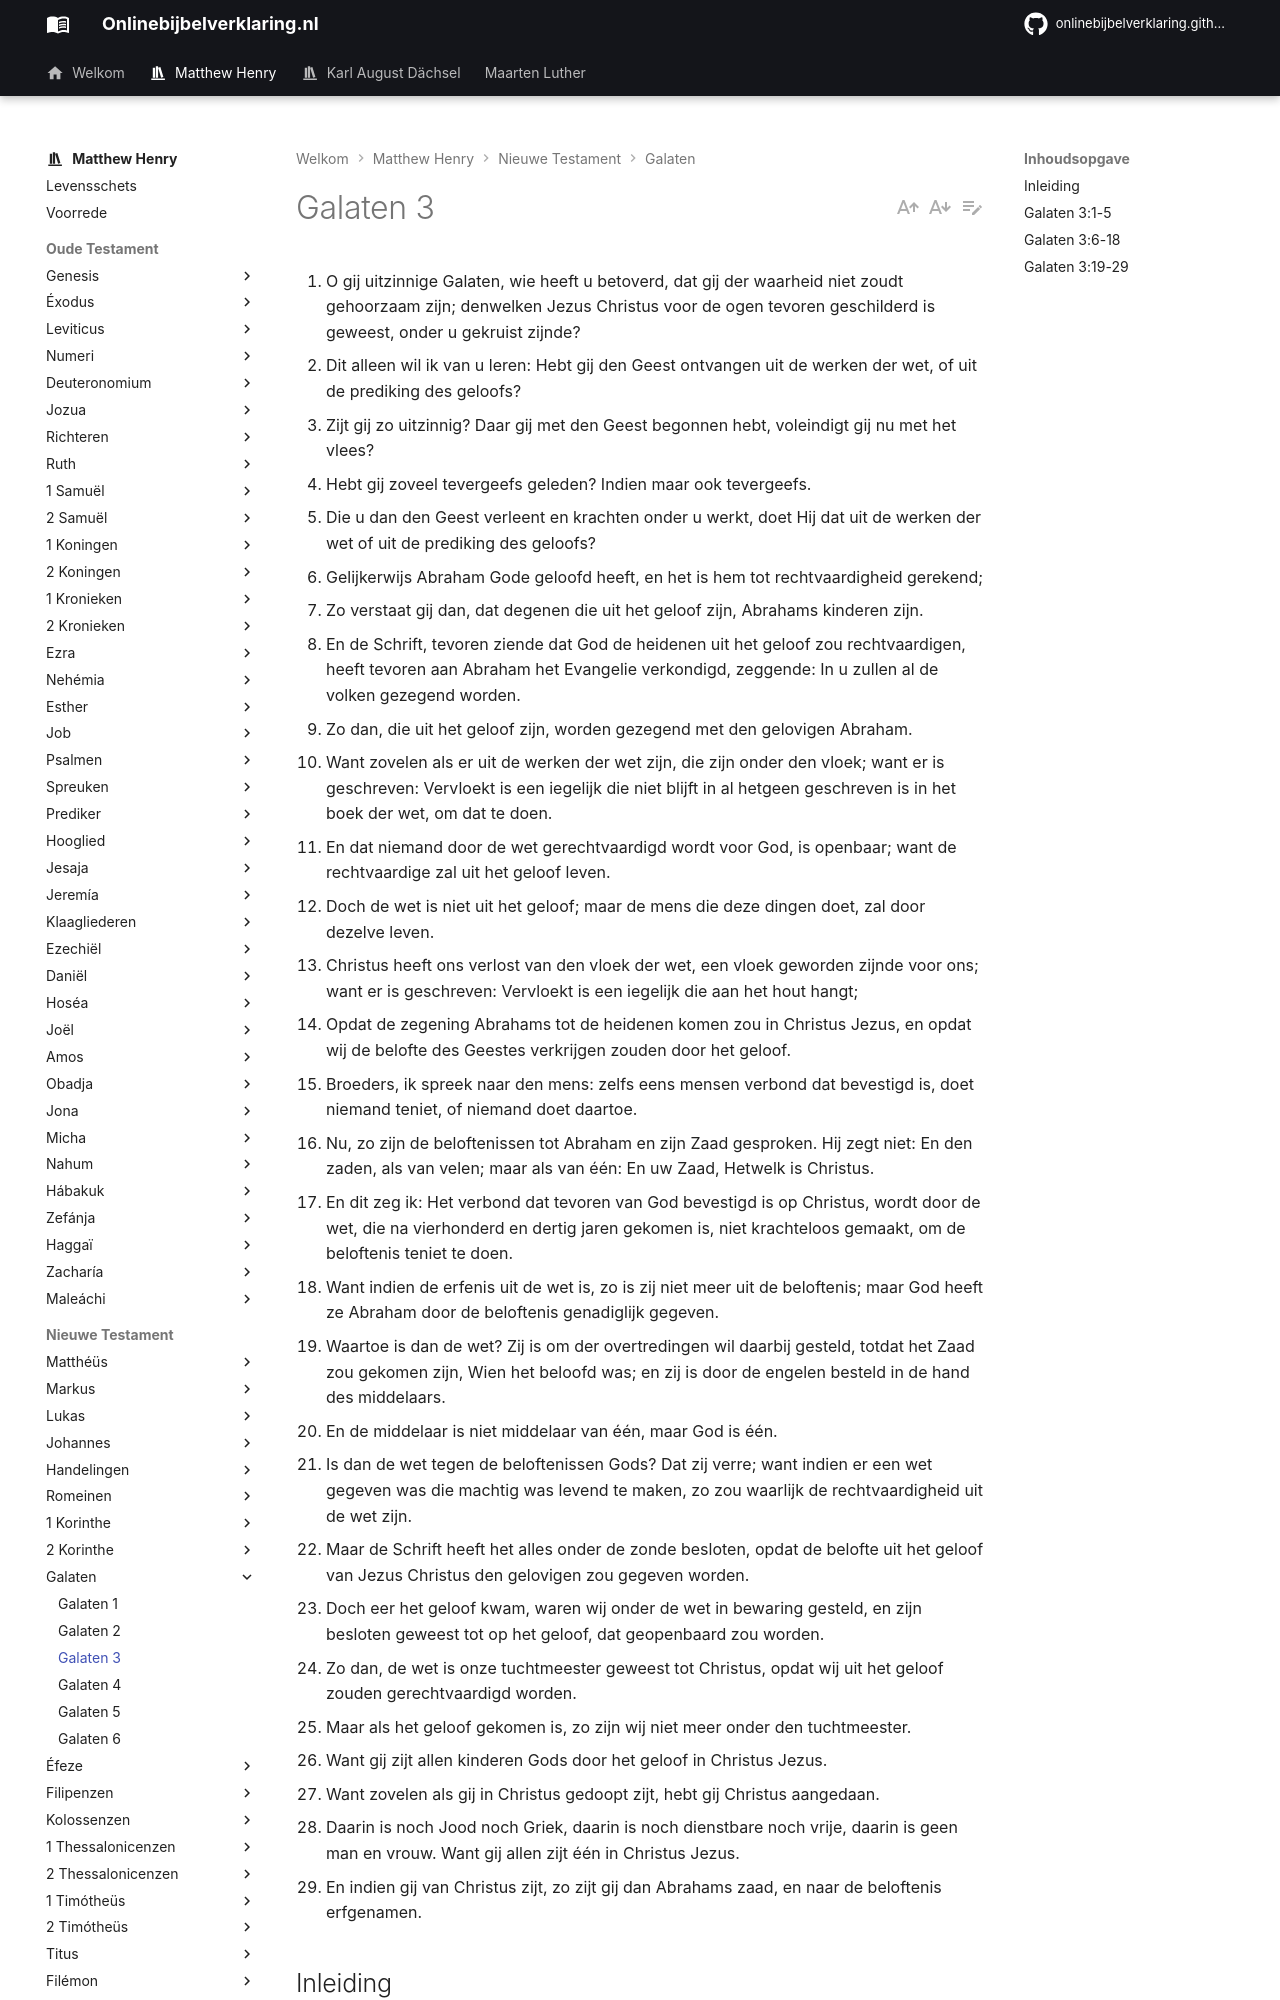

repository: onlinebijbelverklaring/onlinebijbelverklaring.github.io · page: matthewhenry/Galaten/Galaten3/index.html · generator: mkdocs

1. O gij uitzinnige Galaten, wie heeft u betoverd, dat gij der waarheid niet zoudt gehoorzaam zijn; denwelken Jezus Christus voor de ogen tevoren geschilderd is geweest, onder u gekruist zijnde?
2. Dit alleen wil ik van u leren: Hebt gij den Geest ontvangen uit de werken der wet, of uit de prediking des geloofs?
3. Zijt gij zo uitzinnig? Daar gij met den Geest begonnen hebt, voleindigt gij nu met het vlees?
4. Hebt gij zoveel tevergeefs geleden? Indien maar ook tevergeefs.
5. Die u dan den Geest verleent en krachten onder u werkt, doet Hij dat uit de werken der wet of uit de prediking des geloofs?
6. Gelijkerwijs Abraham Gode geloofd heeft, en het is hem tot rechtvaardigheid gerekend;
7. Zo verstaat gij dan, dat degenen die uit het geloof zijn, Abrahams kinderen zijn.
8. En de Schrift, tevoren ziende dat God de heidenen uit het geloof zou rechtvaardigen, heeft tevoren aan Abraham het Evangelie verkondigd, zeggende: In u zullen al de volken gezegend worden.
9. Zo dan, die uit het geloof zijn, worden gezegend met den gelovigen Abraham.
10. Want zovelen als er uit de werken der wet zijn, die zijn onder den vloek; want er is geschreven: Vervloekt is een iegelijk die niet blijft in al hetgeen geschreven is in het boek der wet, om dat te doen.
11. En dat niemand door de wet gerechtvaardigd wordt voor God, is openbaar; want de rechtvaardige zal uit het geloof leven.
12. Doch de wet is niet uit het geloof; maar de mens die deze dingen doet, zal door dezelve leven.
13. Christus heeft ons verlost van den vloek der wet, een vloek geworden zijnde voor ons; want er is geschreven: Vervloekt is een iegelijk die aan het hout hangt;
14. Opdat de zegening Abrahams tot de heidenen komen zou in Christus Jezus, en opdat wij de belofte des Geestes verkrijgen zouden door het geloof.
15. Broeders, ik spreek naar den mens: zelfs eens mensen verbond dat bevestigd is, doet niemand teniet, of niemand doet daartoe.
16. Nu, zo zijn de beloftenissen tot Abraham en zijn Zaad gesproken. Hij zegt niet: En den zaden, als van velen; maar als van één: En uw Zaad, Hetwelk is Christus.
17. En dit zeg ik: Het verbond dat tevoren van God bevestigd is op Christus, wordt door de wet, die na vierhonderd en dertig jaren gekomen is, niet krachteloos gemaakt, om de beloftenis teniet te doen.
18. Want indien de erfenis uit de wet is, zo is zij niet meer uit de beloftenis; maar God heeft ze Abraham door de beloftenis genadiglijk gegeven.
19. Waartoe is dan de wet? Zij is om der overtredingen wil daarbij gesteld, totdat het Zaad zou gekomen zijn, Wien het beloofd was; en zij is door de engelen besteld in de hand des middelaars.
20. En de middelaar is niet middelaar van één, maar God is één.
21. Is dan de wet tegen de beloftenissen Gods? Dat zij verre; want indien er een wet gegeven was die machtig was levend te maken, zo zou waarlijk de rechtvaardigheid uit de wet zijn.
22. Maar de Schrift heeft het alles onder de zonde besloten, opdat de belofte uit het geloof van Jezus Christus den gelovigen zou gegeven worden.
23. Doch eer het geloof kwam, waren wij onder de wet in bewaring gesteld, en zijn besloten geweest tot op het geloof, dat geopenbaard zou worden.
24. Zo dan, de wet is onze tuchtmeester geweest tot Christus, opdat wij uit het geloof zouden gerechtvaardigd worden.
25. Maar als het geloof gekomen is, zo zijn wij niet meer onder den tuchtmeester.
26. Want gij zijt allen kinderen Gods door het geloof in Christus Jezus.
27. Want zovelen als gij in Christus gedoopt zijt, hebt gij Christus aangedaan.
28. Daarin is noch Jood noch Griek, daarin is noch dienstbare noch vrije, daarin is geen man en vrouw. Want gij allen zijt één in Christus Jezus.
29. En indien gij van Christus zijt, zo zijt gij dan Abrahams zaad, en naar de beloftenis erfgenamen.

## Inleiding

De apostel in dit hoofdstuk: 

I. Bestraft de Galatiërs over hun uitzinnigheid, omdat ze zich laten afleiden van het geloof des Evangelies, en tracht door verscheidene voorbeelden hun dat duidelijk te maken.  
II. Hij onderzoekt de leerstelling, welke hij hun verwijt te hebben losgelaten, namelijk de rechtvaardigmaking door het geloof zonder de werken der wet, en bewijst die:  
1\. Door het voorbeeld van Abrahams rechtvaardigmaking;  
2\. Door de natuur en de werking van de wet;  
3\. Door het duidelijke getuigenis van het Oude Testament; en  
4\. Door de vastheid van Gods verbond met Abraham. Indien iemand daarop vraagt: "Waartoe dan nog de wet diende?" antwoordt hij:  
a. dat ze was gegeven om der overtredingen wil;  
b. Dat ze was gegeven om de wereld te overtuigen van de noodzakelijkheid  
van een Zaligmaker;  
c. Dat ze was bedoeld als tuchtmeester om ons tot Christus te brengen. En daarna besluit hij het hoofdstuk met een aanwijzing van de voorrechten der Christenen onder het Evangelie.
